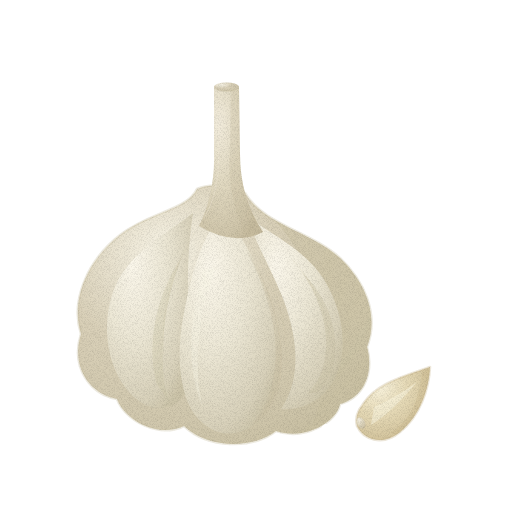
t = 0.00 s
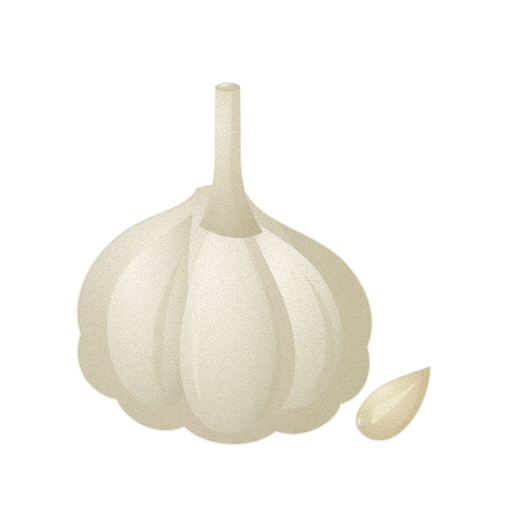
t = 1.43 s
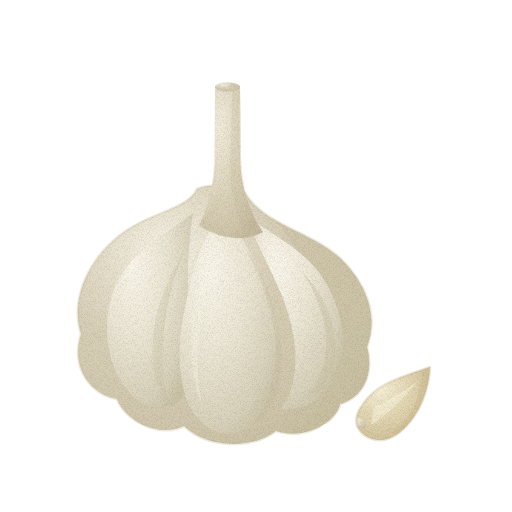
t = 2.85 s
t = 3.80 s: frame unchanged from t = 0.00 s, image omitted
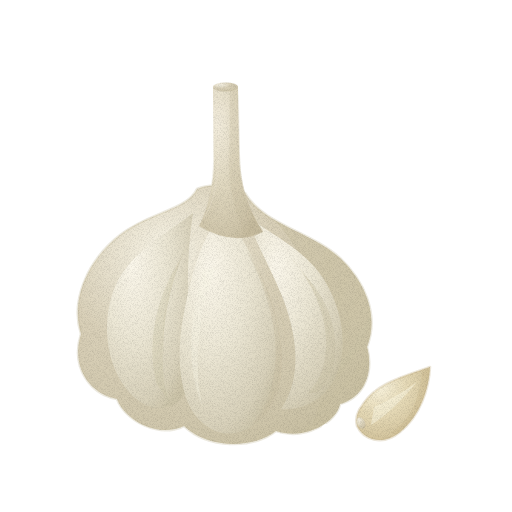
t = 4.75 s
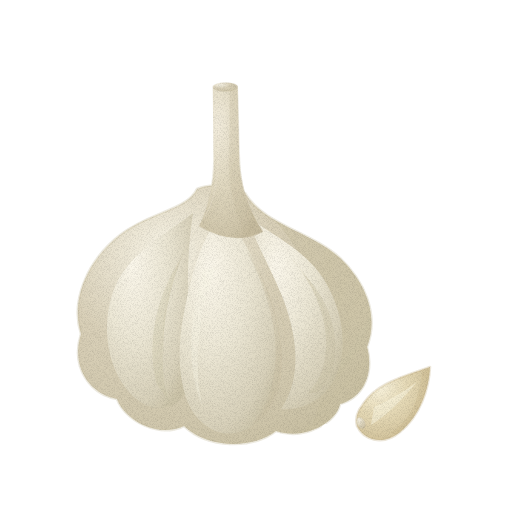
t = 6.18 s

The animated SVG that drew these frames (rendered in a browser with its animation timeline set to each time). Animation: 1 CSS @keyframes rule; one cycle of 7.60 s, repeats indefinitely.

<svg xmlns="http://www.w3.org/2000/svg" viewBox="0 0 512 512" role="img" aria-label="마늘 — 움직임, 윤곽 없는 수채" data-asset="watercolor-garlic-motion" data-food="garlic" data-style="watercolor" data-variant="motion" stroke-linecap="round" stroke-linejoin="round"><title>마늘</title><desc>긴 곧은 목에서 넓게 벌어진 어깨 아래 여러 둥근 쪽 덩어리가 모인 아이보리 통마늘.</desc><style>[data-asset="watercolor-garlic-motion"] [data-part="neck"]{transform-box:view-box;transform-origin:228px 225px;animation:watercolor-garlic-motion-m0 7.6s cubic-bezier(.37,0,.63,1) 0s infinite}@keyframes watercolor-garlic-motion-m0{0%,100%{rotate:0deg}25%{rotate:0.6deg}75%{rotate:-0.6deg}}@media (prefers-reduced-motion:reduce){[data-asset="watercolor-garlic-motion"] *{animation:none!important}}</style><defs><radialGradient id="watercolor-garlic-motion-g-skin-soft" cx="0.3" cy="0.26" r="0.84"><stop offset="0" stop-color="#f7f3e5"/><stop offset="0.45" stop-color="#d9d0b8"/><stop offset="0.86" stop-color="#cfc6ab"/><stop offset="1" stop-color="#c9c0a3"/></radialGradient><clipPath id="watercolor-garlic-motion-clip0"><path d="M197 189 C186 211 151 211 120 235 C88 260  70 300 81 334 C 70 369 92 395 117 399 C126 422 160 438 184 426 C208 449 253 449 276 431 C306 441 337 421 340 404 C364 397 374 373 367 347 C380 313 363 280 340 258 C310 231 264 225 245 193 C232 185 210 183 197 189Z"/></clipPath><radialGradient id="watercolor-garlic-motion-g-lobe-soft" cx="0.3" cy="0.26" r="0.84"><stop offset="0" stop-color="#fbf7eb"/><stop offset="0.45" stop-color="#ece7d5"/><stop offset="0.86" stop-color="#d8d1ba"/><stop offset="1" stop-color="#ccc4a9"/></radialGradient><radialGradient id="watercolor-garlic-motion-g-neck-soft" cx="0.3" cy="0.26" r="0.84"><stop offset="0" stop-color="#f2ecdc"/><stop offset="0.45" stop-color="#e1d9c1"/><stop offset="0.86" stop-color="#d0c6ab"/><stop offset="1" stop-color="#c6bb9e"/></radialGradient><clipPath id="watercolor-garlic-motion-clip1"><path d="M199 226 C209 207 215 179 214 153 L214 87 Q226 81 239 87 L240 154 C240 184 248 210 263 232 Q234 247 199 226Z"/></clipPath><radialGradient id="watercolor-garlic-motion-g-clove-soft" cx="0.3" cy="0.26" r="0.84"><stop offset="0" stop-color="#f9f3dd"/><stop offset="0.45" stop-color="#e6dab7"/><stop offset="0.86" stop-color="#d4c59e"/><stop offset="1" stop-color="#c9b88e"/></radialGradient><clipPath id="watercolor-garlic-motion-clip2"><path d="M363 404 C377 383 402 377 430 367 C429 389 420 416 400 432 C382 447 363 439 357 426 Q354 415 363 404Z"/></clipPath><filter id="watercolor-garlic-motion-fx" filterUnits="userSpaceOnUse" x="0" y="0" width="512" height="512" color-interpolation-filters="sRGB"><feTurbulence type="fractalNoise" baseFrequency="0.05" numOctaves="2" seed="7" result="w"/><feDisplacementMap in="SourceGraphic" in2="w" scale="1.4" xChannelSelector="R" yChannelSelector="G" result="d"/><feTurbulence type="fractalNoise" baseFrequency="1.35" numOctaves="2" seed="3" result="n"/><feColorMatrix in="n" type="matrix" values="0 0 0 0 0 0 0 0 0 0 0 0 0 0 0 0.24 0 0 0 -0.101" result="na"/><feComposite in="na" in2="d" operator="in" result="g"/><feMerge><feMergeNode in="d"/><feMergeNode in="g"/></feMerge></filter></defs><g filter="url(#watercolor-garlic-motion-fx)"><path d="M197 189 C186 211 151 211 120 235 C88 260  70 300 81 334 C 70 369 92 395 117 399 C126 422 160 438 184 426 C208 449 253 449 276 431 C306 441 337 421 340 404 C364 397 374 373 367 347 C380 313 363 280 340 258 C310 231 264 225 245 193 C232 185 210 183 197 189Z" fill="url(#watercolor-garlic-motion-g-skin-soft)" stroke="#c9c0a3" stroke-width="2.6" stroke-opacity="0.32"/><g clip-path="url(#watercolor-garlic-motion-clip0)"><path d="M245 193 C315 247 350 339 312 424 Q257 466 187 431 L74 451 L382 454 L389 187Z" fill="#c9c0a3" opacity="0.45"/><path d="M193 213 C162 237 126 255 113 292 C99 332 110 380 139 401 C158 415 181 407 187 389 C195 337 181 293 193 213Z" fill="url(#watercolor-garlic-motion-g-lobe-soft)"/><path d="M248 217 C272 235 304 249 323 278 C343 309 350 351 334 380 C324 400 302 411 281 409 C304 376 296 332 282 296 C268 262 252 236 248 217Z" fill="url(#watercolor-garlic-motion-g-lobe-soft)"/><path d="M223 211 C200 240 191 276 184 313 C176 350 177 404 204 424 C225 442 253 433 267 411 C286 380 282 337 272 306 C259 265 241 235 223 211Z" fill="url(#watercolor-garlic-motion-g-lobe-soft)"/><path d="M246 249 C282 319 287 381 252 425 Q271 414 278 392 C291 346 271 285 246 249Z" fill="#c9c0a3" opacity="0.36"/><path d="M181 258 C153 302 147 348 157 385 L167 397 C157 350 166 300 181 258Z" fill="#c9c0a3" opacity="0.31"/><path d="M302 272 C333 318 334 369 307 394 L318 392 C346 365 340 309 302 272Z" fill="#c9c0a3" opacity="0.38"/><path d="M203 270 C188 320 187 374 203 407 C193 375 197 313 217 266Z" fill="#f7f3e5" opacity="0.38"/><path d="M195 232 C171 270 160 316 164 356" fill="none" stroke="#c9c0a3" stroke-width="0.7" opacity="0.3"/><path d="M248 241 C277 283 289 326 286 369" fill="none" stroke="#c9c0a3" stroke-width="0.7" opacity="0.3"/><path d="M293 260 Q327 300 330 341" fill="none" stroke="#c9c0a3" stroke-width="0.7" opacity="0.22"/></g><g data-part="neck"><path d="M199 226 C209 207 215 179 214 153 L214 87 Q226 81 239 87 L240 154 C240 184 248 210 263 232 Q234 247 199 226Z" fill="url(#watercolor-garlic-motion-g-neck-soft)"/><g clip-path="url(#watercolor-garlic-motion-clip1)"><path d="M231 81 L250 81 L255 167 Q252 207 268 235 L246 236 Q226 195 230 149Z" fill="#c6bb9e" opacity="0.28"/><path d="M220 107 L219 156 Q218 195 205 217" fill="none" stroke="#f2ecdc" stroke-width="0.7" opacity="0.5"/></g><path d="M214 87 A12.5 4.5 0 1 0 239 87 A12.5 4.5 0 1 0 214 87Z" fill="url(#watercolor-garlic-motion-g-skin-soft)"/></g><path d="M363 404 C377 383 402 377 430 367 C429 389 420 416 400 432 C382 447 363 439 357 426 Q354 415 363 404Z" fill="url(#watercolor-garlic-motion-g-clove-soft)" stroke="#c9b88e" stroke-width="2.6" stroke-opacity="0.32"/><g clip-path="url(#watercolor-garlic-motion-clip2)"><path d="M422 372 Q418 417 390 433 L408 437 L443 414 L439 365Z" fill="#c9b88e" opacity="0.35"/><path d="M374 407 Q395 398 417 382 Q391 413 371 425Z" fill="#f9f3dd" opacity="0.6"/></g><path d="M357.5 425 A4 6 -30 1 0 364.5 421 A4 6 -30 1 0 357.5 425Z" fill="url(#watercolor-garlic-motion-g-neck-soft)"/></g></svg>
